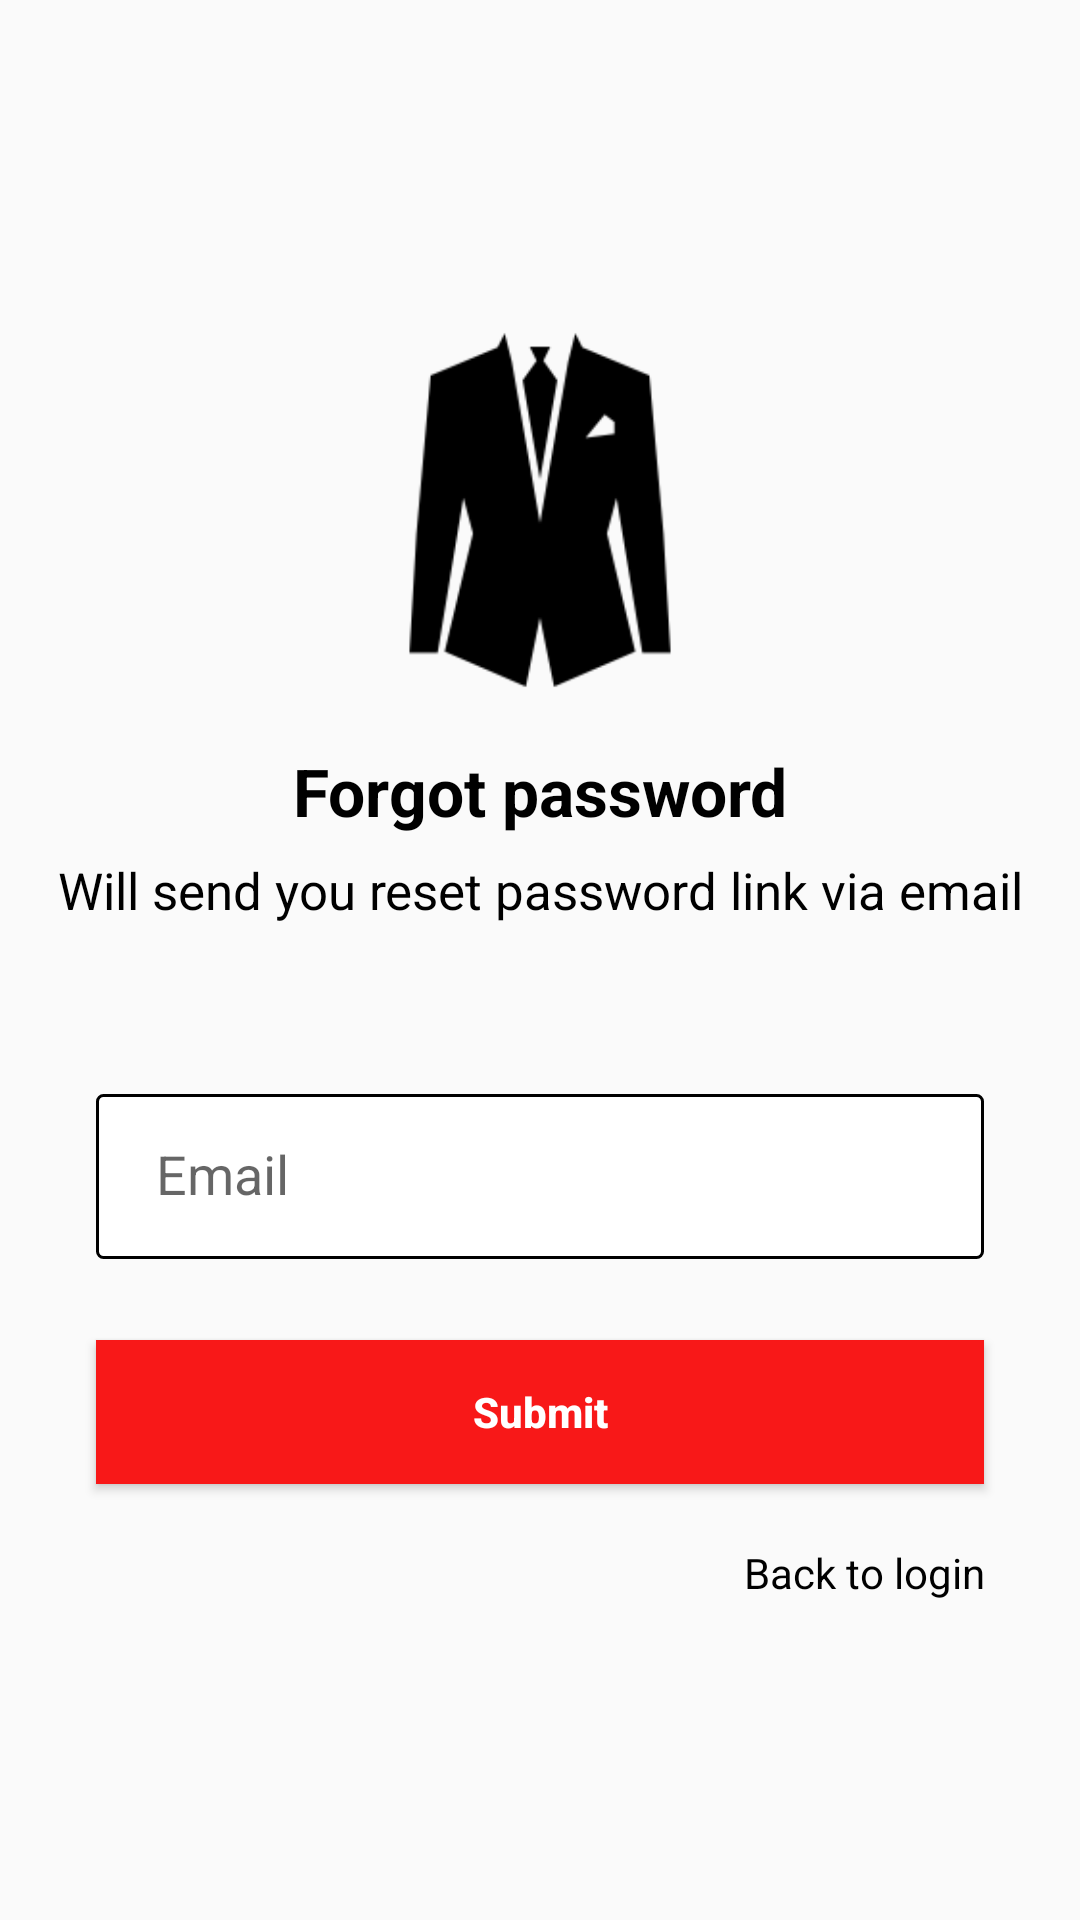

Here is an Android app screen rendered from its layout file. Give the layout XML and the strings, colors and styles it references.
<!-- AndroidManifest.xml: application theme AppTheme -->
<!-- res/layout/activity_forgot_password.xml -->
<?xml version="1.0" encoding="utf-8"?>
<LinearLayout xmlns:android="http://schemas.android.com/apk/res/android"
    xmlns:app="http://schemas.android.com/apk/res-auto"
    xmlns:tools="http://schemas.android.com/tools"
    android:layout_width="match_parent"
    android:layout_height="match_parent"
    android:orientation="vertical"
    android:gravity="center"
    tools:context=".view.ForgotPasswordActivity">
    <ImageView
        android:layout_width="match_parent"
        android:layout_height="128dp"
        android:gravity="center"
        android:id="@+id/logo"
        android:src="@drawable/suit"
        android:layout_centerInParent="true"
        />
    <TextView
        android:layout_width="match_parent"
        android:layout_height="wrap_content"
        android:layout_marginTop="15sp"
        android:textSize="22sp"
        android:gravity="center"
        android:textStyle="bold"
        android:textColor="@color/black"
        android:text="@string/forgot_pass"
        />

    <TextView
        android:layout_width="match_parent"
        android:layout_height="wrap_content"
        android:layout_marginTop="7sp"
        android:textSize="17sp"
        android:gravity="center"
        android:textColor="@color/black"
        android:text="@string/will_send"
        />

    <LinearLayout
        android:layout_width="match_parent"
        android:layout_height="wrap_content"
        android:layout_marginTop="30sp"
        android:orientation="vertical"
        android:layout_marginLeft="32sp"
        android:paddingTop="12dp"
        android:paddingBottom="12dp"
        android:layout_marginRight="32sp">

        <com.google.android.material.textfield.TextInputLayout
            android:layout_width="match_parent"
            android:layout_height="wrap_content"
            android:layout_marginBottom="5sp"
            app:errorTextAppearance="@style/errorEditTextAppearance"
            app:hintTextAppearance="@style/EditTextHintAppearance"
            app:helperTextEnabled="false"
            style="@style/HintAppearance"
            android:singleLine="true"
            android:hint="Email"
            android:baselineAligned="false"
            android:id="@+id/textInputLayoutEmailId">
            <com.google.android.material.textfield.TextInputEditText
                android:layout_width="match_parent"
                android:layout_height="55sp"
                android:layout_marginTop="5sp"
                android:layout_marginBottom="5sp"
                android:gravity="left|center_vertical"
                android:textColorHint="@color/black"
                android:textColor="@color/black"
                android:layout_gravity="center"
                android:paddingLeft="20sp"
                android:background="@drawable/bg_shape"
                android:inputType="textEmailAddress"
                android:id="@+id/emailId">

            </com.google.android.material.textfield.TextInputEditText>
        </com.google.android.material.textfield.TextInputLayout>
    </LinearLayout>

    <Button
        android:layout_width="match_parent"
        android:layout_height="48sp"
        android:layout_marginTop="5sp"
        android:layout_marginLeft="32sp"
        android:background="@color/red"
        android:text="Submit"
        android:id="@+id/submitId"
        android:textAllCaps="false"
        android:textStyle="bold"
        android:textColor="@color/white"
        android:layout_marginRight="32sp">

    </Button>
    <TextView
        android:layout_width="match_parent"
        android:layout_height="wrap_content"
        android:gravity="end"
        android:text="@string/back_to_login"
        android:layout_marginRight="32sp"
        android:id="@+id/backToLoginId"
        android:layout_marginLeft="32sp"
        android:textColor="@color/black"
        android:layout_marginTop="20sp"/>

</LinearLayout>
<!-- resources referenced by this layout -->
<resources>
  <color name="black">#000000</color>
  <color name="red">#F81818</color>
  <color name="white">#ffffff</color>
  <!-- drawable bg_shape (drawable) -->
  <?xml version="1.0" encoding="utf-8"?>
  <shape xmlns:android="http://schemas.android.com/apk/res/android"
      android:shape="rectangle" >
  
      <corners android:radius="2dp"></corners>
      <solid android:color="@color/white"></solid>
      <stroke android:width="1dp"
          android:color="@color/black"
          />
  
  </shape>
  <!-- drawable suit: png bitmap (drawable, 6264 bytes) -->
  <string name="back_to_login">Back to login</string>
  <string name="forgot_pass">Forgot password</string>
  <string name="will_send">Will send you reset password link via email</string>
  <style name="EditTextHintAppearance" parent="@android:style/TextAppearance">
          <item name="android:textColor">@color/grey</item>
          <item name="android:textSize">16sp</item>
          <item name="android:textStyle">normal</item>
      </style>
  <style name="HintAppearance" parent="@android:style/TextAppearance">
          <item name="android:textColor">@color/grey</item>
          <item name="android:textSize">16sp</item>
          <item name="android:textStyle">normal|bold</item>
      </style>
  <style name="errorEditTextAppearance" parent="@android:style/TextAppearance">
          <item name="android:textColor">@color/red</item>
          <item name="android:textSize">14sp</item>
          <item name="android:textStyle">normal</item>
      </style>
  <style name="AppTheme" parent="Theme.AppCompat.Light.NoActionBar">
          
          <item name="colorPrimary">#ffffff</item>
          <item name="colorPrimaryDark">@color/colorPrimaryDark</item>
          <item name="colorAccent">@color/colorAccent</item>
      </style>
  <color name="grey">#c0c0c0</color>
  <color name="colorPrimaryDark">#3700B3</color>
  <color name="colorAccent">#03DAC5</color>
</resources>
